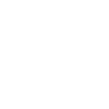
t = 0.00 s
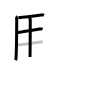
t = 4.25 s
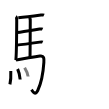
t = 8.50 s
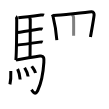
t = 12.50 s
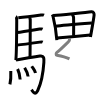
t = 15.50 s
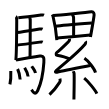
t = 21.00 s

The animated SVG that drew these frames (rendered in a browser with its animation timeline set to each time). Animation: 21 SMIL elements (animate=21); one cycle of 21.00 s.

<svg width="109px" height="109px" viewBox="0 0 px 109px" xmlns="http://www.w3.org/2000/svg" xmlns:xlink="http://www.w3.org/1999/xlink" xml:space="preserve" version="1.1"  baseProfile="full">
<path d="M15.74,16.62c1.01,0.63,0.99,2.96,0.99,4.13c-0.05,9.56-0.29,36.83-0.98,39.5" style="fill:none;stroke:black;stroke-width:3;opacity:0">
  <animate attributeType="CSS" attributeName="opacity" from="0" to="1" begin="0s" dur="1s" repeatCount="0" fill="freeze" />
</path>
<path d="M18.27,17.76c7.82-0.52,20.4-2.33,22.76-2.67c0.94-0.14,2.53-0.25,3-0.03" style="fill:none;stroke:black;stroke-width:3;opacity:0">
  <animate attributeType="CSS" attributeName="opacity" from="0" to="1" begin="1s" dur="1s" repeatCount="0" fill="freeze" />
</path>
<path d="M29.31,17.82c0.25,0.38,0.96,0.88,0.95,1.49c-0.02,6.17-0.06,27.96-0.25,37.66" style="fill:none;stroke:black;stroke-width:3;opacity:0">
  <animate attributeType="CSS" attributeName="opacity" from="0" to="1" begin="2s" dur="1s" repeatCount="0" fill="freeze" />
</path>
<path d="M17.16,32.59c6.26-0.58,19.75-3.1,22.44-3.49c0.94-0.14,2.53-0.24,3-0.02" style="fill:none;stroke:black;stroke-width:3;opacity:0">
  <animate attributeType="CSS" attributeName="opacity" from="0" to="1" begin="3s" dur="1s" repeatCount="0" fill="freeze" />
</path>
<path d="M16.76,45.12c6.26-0.59,20.25-2.6,22.94-2.99c0.94-0.14,2.53-0.25,3-0.03" style="fill:none;stroke:black;stroke-width:3;opacity:0">
  <animate attributeType="CSS" attributeName="opacity" from="0" to="1" begin="4s" dur="1s" repeatCount="0" fill="freeze" />
</path>
<path d="M15.99,60.15c6.17-1.41,20.54-3.54,23.93-4.13c4.33-0.76,4.19,2.81,3.95,6.45C43.2,72.81,40.96,83.8,37.75,90.5c-2.75,5.75-5.32,0.41-6.21-0.86" style="fill:none;stroke:black;stroke-width:3;opacity:0">
  <animate attributeType="CSS" attributeName="opacity" from="0" to="1" begin="5s" dur="1s" repeatCount="0" fill="freeze" />
</path>
<path d="M10.79,71c0.28,6.41-0.57,12.04-0.87,13.32" style="fill:none;stroke:black;stroke-width:3;opacity:0">
  <animate attributeType="CSS" attributeName="opacity" from="0" to="1" begin="6s" dur="1s" repeatCount="0" fill="freeze" />
</path>
<path d="M17.61,69c1.22,2.6,2.25,5.87,2.53,10.5" style="fill:none;stroke:black;stroke-width:3;opacity:0">
  <animate attributeType="CSS" attributeName="opacity" from="0" to="1" begin="7s" dur="1s" repeatCount="0" fill="freeze" />
</path>
<path d="M24.59,67.72c0.7,1.16,3.2,4.99,3.51,8.78" style="fill:none;stroke:black;stroke-width:3;opacity:0">
  <animate attributeType="CSS" attributeName="opacity" from="0" to="1" begin="8s" dur="1s" repeatCount="0" fill="freeze" />
</path>
<path d="M31.75,66.25c1.25,2.01,3.3,4.09,3.75,6.75" style="fill:none;stroke:black;stroke-width:3;opacity:0">
  <animate attributeType="CSS" attributeName="opacity" from="0" to="1" begin="9s" dur="1s" repeatCount="0" fill="freeze" />
</path>
<path d="M52.26,14.53c0.24,0.41,0.61,1.19,0.74,1.71c1.08,4.27,3.18,15.98,3.85,23.95" style="fill:none;stroke:black;stroke-width:3;opacity:0">
  <animate attributeType="CSS" attributeName="opacity" from="0" to="1" begin="10s" dur="1s" repeatCount="0" fill="freeze" />
</path>
<path d="M53.75,15.59c8.4-1.08,31.42-2.9,37.69-3.8c2.3-0.33,2.77,2.22,2.65,3.39c-0.43,4.31-2,12.64-3.65,21.86" style="fill:none;stroke:black;stroke-width:3;opacity:0">
  <animate attributeType="CSS" attributeName="opacity" from="0" to="1" begin="11s" dur="1s" repeatCount="0" fill="freeze" />
</path>
<path d="M72.39,14.42c0.44,0.77,1.15,2.06,1.18,2.98c0.17,6.1,0.05,15.19,0.05,18.4" style="fill:none;stroke:black;stroke-width:3;opacity:0">
  <animate attributeType="CSS" attributeName="opacity" from="0" to="1" begin="12s" dur="1s" repeatCount="0" fill="freeze" />
</path>
<path d="M55.68,26.15c2.74-0.42,33.96-3.01,36.22-3.18" style="fill:none;stroke:black;stroke-width:3;opacity:0">
  <animate attributeType="CSS" attributeName="opacity" from="0" to="1" begin="13s" dur="1s" repeatCount="0" fill="freeze" />
</path>
<path d="M56.93,38.1c6.05-0.46,25.16-2.37,33.51-3.12" style="fill:none;stroke:black;stroke-width:3;opacity:0">
  <animate attributeType="CSS" attributeName="opacity" from="0" to="1" begin="14s" dur="1s" repeatCount="0" fill="freeze" />
</path>
<path d="M69.6,38.73c0.15,1.27-0.01,2.06-1.29,3.2c-3.01,2.7-7.77,7.62-11.39,10.51c-0.95,0.76-1.14,2.63,0,2.82c3.92,0.67,9.57,2.15,12.55,3.61" style="fill:none;stroke:black;stroke-width:3;opacity:0">
  <animate attributeType="CSS" attributeName="opacity" from="0" to="1" begin="15s" dur="1s" repeatCount="0" fill="freeze" />
</path>
<path d="M85.43,41.34c0.39,0.6,0.16,2.36-0.39,3c-8.4,9.78-16.4,15.34-28.88,26.27c-1.35,1.19-0.78,2,0.78,1.6c6.54-1.67,25.08-5.11,33.49-6.71" style="fill:none;stroke:black;stroke-width:3;opacity:0">
  <animate attributeType="CSS" attributeName="opacity" from="0" to="1" begin="16s" dur="1s" repeatCount="0" fill="freeze" />
</path>
<path d="M84.38,58.36c3.93,2.53,10.14,10.41,11.12,14.35" style="fill:none;stroke:black;stroke-width:3;opacity:0">
  <animate attributeType="CSS" attributeName="opacity" from="0" to="1" begin="17s" dur="1s" repeatCount="0" fill="freeze" />
</path>
<path d="M73.25,71.22c0.06,0.2,0.79,1.02,0.85,2.25c0.27,5.94-0.17,24-0.17,26.03" style="fill:none;stroke:black;stroke-width:3;opacity:0">
  <animate attributeType="CSS" attributeName="opacity" from="0" to="1" begin="18s" dur="1s" repeatCount="0" fill="freeze" />
</path>
<path d="M59.94,78.61c0.17,0.71,0.15,3.04-0.17,3.54c-2.09,3.31-7.31,9.68-10.27,12.52" style="fill:none;stroke:black;stroke-width:3;opacity:0">
  <animate attributeType="CSS" attributeName="opacity" from="0" to="1" begin="19s" dur="1s" repeatCount="0" fill="freeze" />
</path>
<path d="M84.19,78.16c4.12,3.3,11.18,12.11,12.65,15.41" style="fill:none;stroke:black;stroke-width:3;opacity:0">
  <animate attributeType="CSS" attributeName="opacity" from="0" to="1" begin="20s" dur="1s" repeatCount="0" fill="freeze" />
</path>
</svg>
